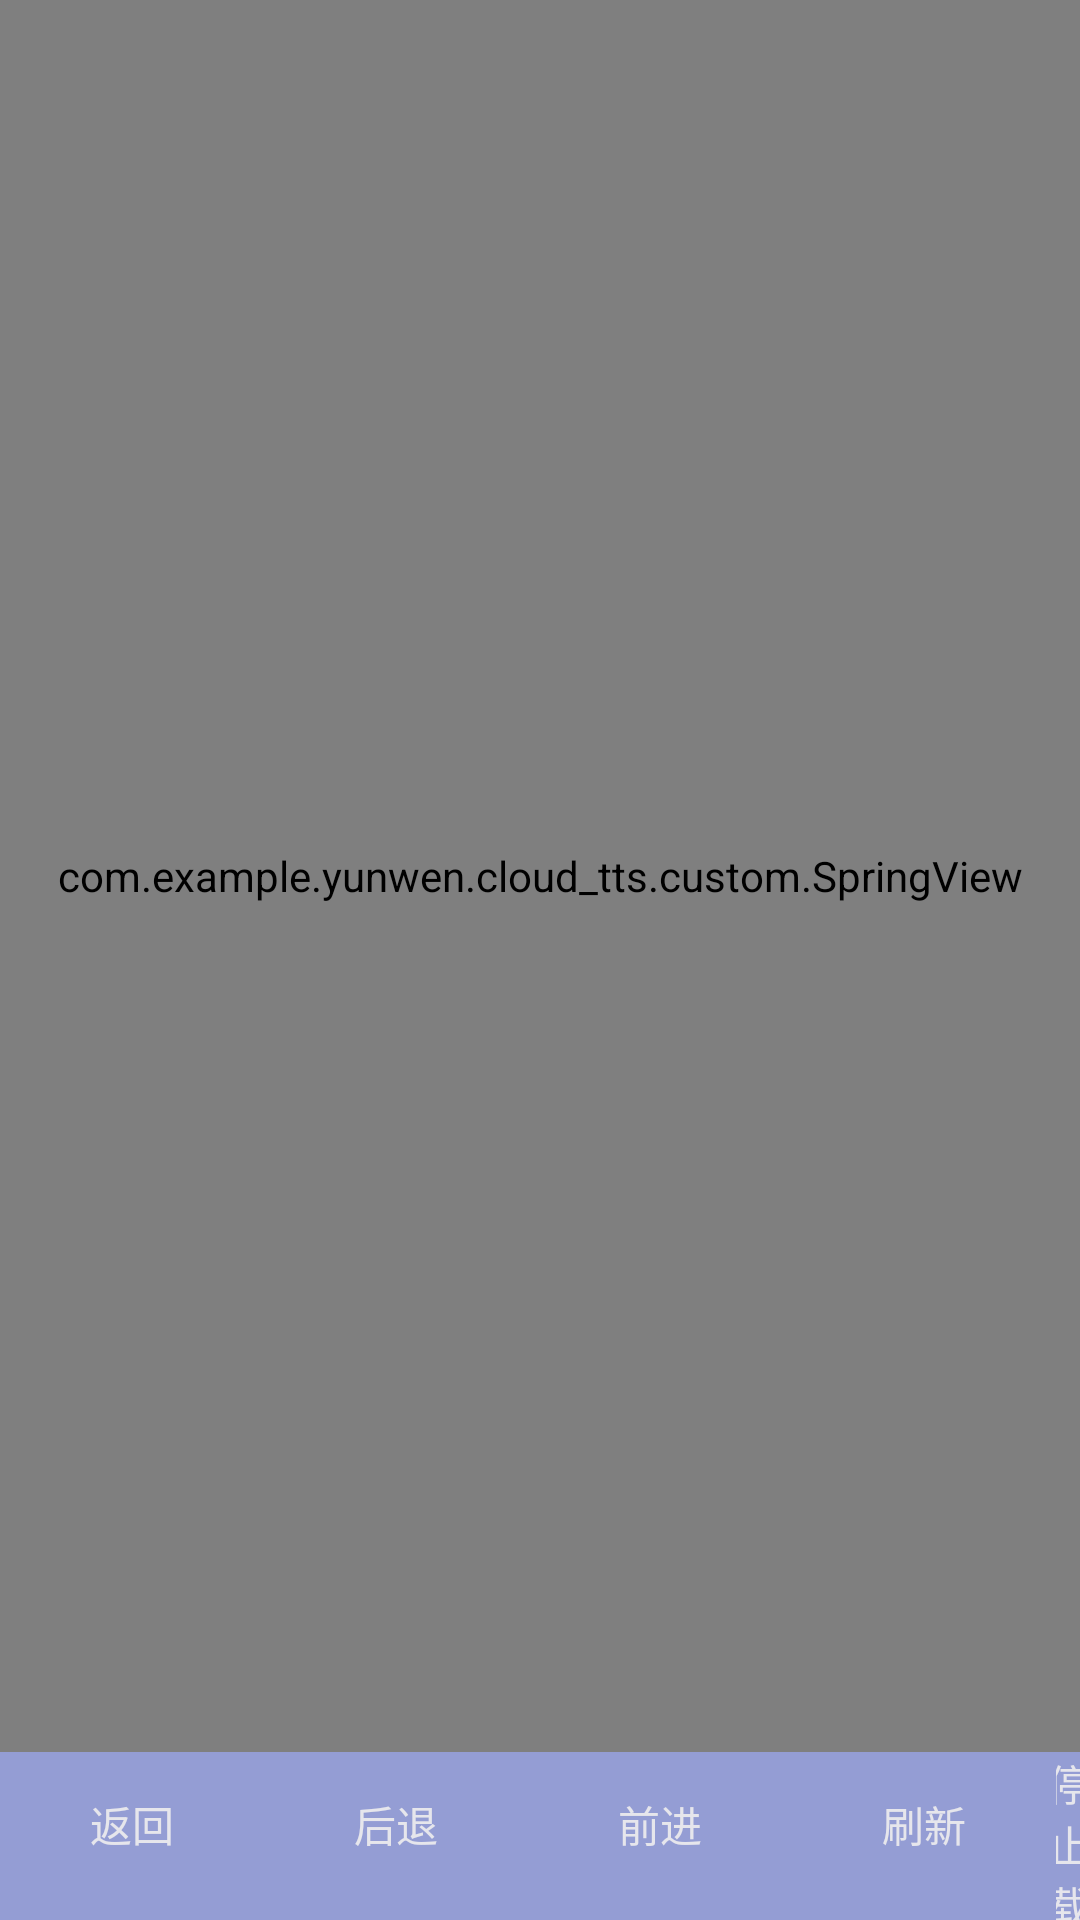

The Android layout XML behind this screen, and the referenced resources:
<!-- AndroidManifest.xml: application theme AppTheme -->
<!-- res/layout/common_activity_web.xml -->
<?xml version="1.0" encoding="utf-8"?>
<RelativeLayout xmlns:android="http://schemas.android.com/apk/res/android"
    xmlns:app="http://schemas.android.com/apk/res-auto"
    android:layout_width="match_parent"

    android:layout_height="match_parent">

    <android.support.v7.widget.Toolbar
        android:id="@+id/web_toolbar"
        android:layout_width="match_parent"
        android:layout_height="?attr/actionBarSize" />


    <RelativeLayout
        android:id="@+id/web_bottom_nagetive"
        android:layout_width="match_parent"
        android:layout_height="?attr/actionBarSize"
        android:layout_alignParentBottom="true"
        android:background="#949dd4"
        android:gravity="center_horizontal">

        <Button
            android:id="@+id/finish"
            android:layout_width="wrap_content"
            android:layout_height="wrap_content"
            android:background="@null"
            android:text="@string/webview_return"
            android:textColor="#e6e6ec" />

        <Button
            android:id="@+id/back"
            android:layout_width="wrap_content"
            android:layout_height="wrap_content"
            android:layout_toRightOf="@id/finish"
            android:background="@null"
            android:text="@string/webview_back"
            android:textColor="#e6e6ec" />

        <Button
            android:id="@+id/forward"
            android:layout_width="wrap_content"
            android:layout_height="wrap_content"
            android:layout_toRightOf="@id/back"
            android:background="@null"
            android:text="@string/webview_forward"
            android:textColor="#e6e6ec" />

        <Button
            android:id="@+id/refresh"
            android:layout_width="wrap_content"
            android:layout_height="wrap_content"
            android:layout_toRightOf="@id/forward"
            android:background="@null"
            android:text="@string/webview_refresh"
            android:textColor="#e6e6ec" />

        <Button
            android:id="@+id/stop"
            android:layout_width="wrap_content"
            android:layout_height="wrap_content"
            android:layout_toRightOf="@id/refresh"
            android:background="@null"
            android:text="@string/webview_stop_refresh"
            android:textColor="#e6e6ec" />

    </RelativeLayout>

    <com.example.yunwen.cloud_tts.custom.SpringView
        android:id="@+id/spring_refresh"
        android:layout_width="match_parent"
        android:layout_height="match_parent"
        android:layout_above="@+id/web_bottom_nagetive"
        android:background="#797a7d"
        app:header="@layout/header_web"
        app:type="overlap">

        <WebView
            android:id="@+id/webview"
            android:layout_width="match_parent"
            android:layout_height="match_parent" />

    </com.example.yunwen.cloud_tts.custom.SpringView>


</RelativeLayout>
<!-- res/layout/header_web.xml (included above) -->
<?xml version="1.0" encoding="utf-8"?>
<LinearLayout xmlns:android="http://schemas.android.com/apk/res/android"
    android:layout_width="match_parent"
    android:layout_height="match_parent"
    android:gravity="top|center_horizontal"
    android:orientation="vertical">

    <TextView
        android:id="@+id/textView2"
        android:layout_width="match_parent"
        android:layout_height="wrap_content"
        android:layout_gravity="center_horizontal"
        android:layout_marginTop="30dp"
        android:gravity="center"
        android:text="@string/web_refresh"
        android:textColor="#b2b2b2"
        android:textSize="30sp" />

    <TextView
        android:id="@+id/textView3"
        android:layout_width="match_parent"
        android:layout_height="wrap_content"
        android:layout_gravity="center_horizontal"
        android:layout_marginTop="5dp"
        android:gravity="center"
        android:text="@string/web_refresh_fu"
        android:textColor="#b2b2b2"
        android:textSize="20sp" />

</LinearLayout>
<!-- resources referenced by this layout -->
<resources>
  <string name="web_refresh">网页由 云问科技 提供</string>
  <string name="web_refresh_fu">正在为您刷新界面</string>
  <string name="webview_back">后退</string>
  <string name="webview_forward">前进</string>
  <string name="webview_refresh">刷新</string>
  <string name="webview_return">返回</string>
  <string name="webview_stop_refresh">停止载入</string>
  <style name="AppTheme" parent="Theme.AppCompat.Light.NoActionBar">
          
          <item name="colorPrimary">@color/colorPrimary</item>
          <item name="colorPrimaryDark">@color/colorPrimaryDark</item>
          <item name="colorAccent">@color/colorAccent</item>
      </style>
  <color name="colorPrimary">#3F51B5</color>
  <color name="colorPrimaryDark">#303F9F</color>
  <color name="colorAccent">#FF4081</color>
</resources>
